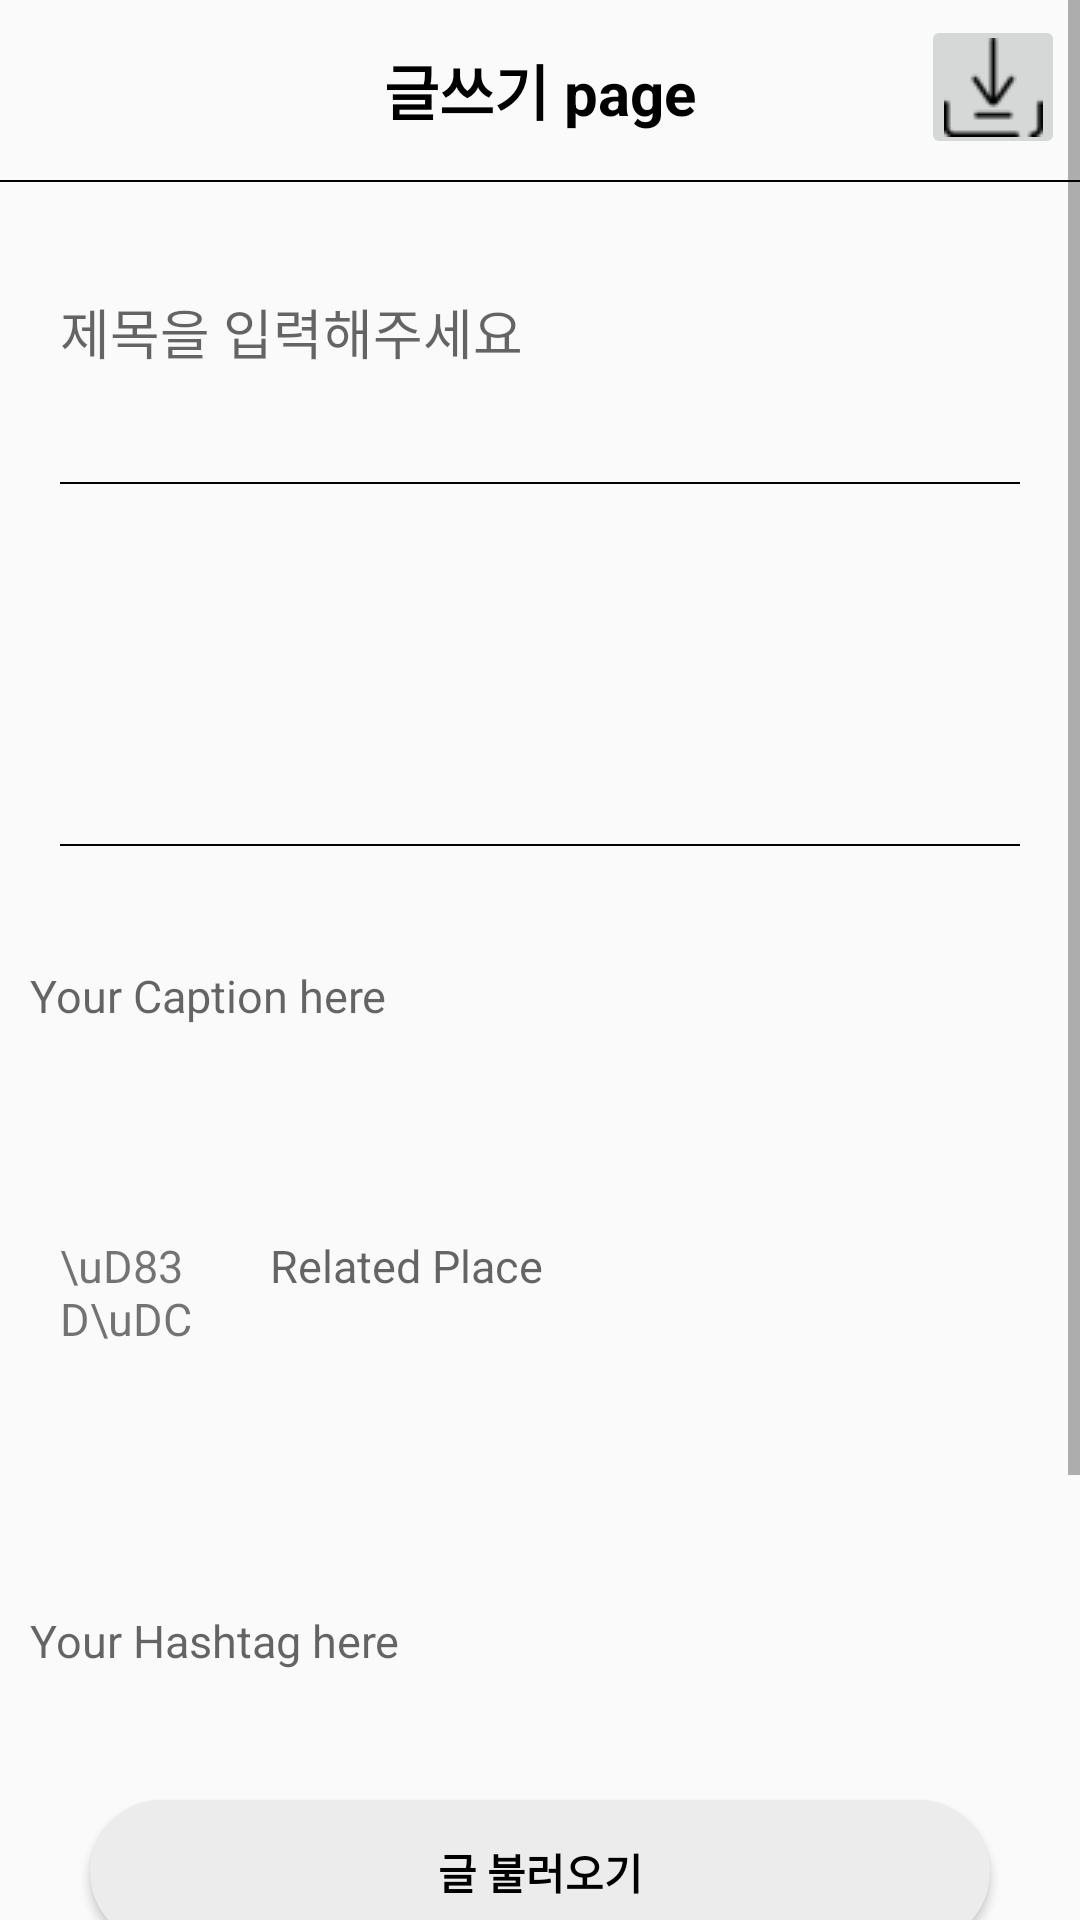

The Android layout XML behind this screen, and the referenced resources:
<!-- AndroidManifest.xml: application theme Theme.MyBlogger -->
<!-- res/layout/activity_board_write.xml -->
<?xml version="1.0" encoding="utf-8"?>
<layout
    xmlns:android="http://schemas.android.com/apk/res/android"
    xmlns:app="http://schemas.android.com/apk/res-auto">
    <LinearLayout
        android:layout_width="match_parent"
        android:layout_height="match_parent"
        android:orientation="vertical">

        <ScrollView
            android:layout_width="match_parent"
            android:layout_height="600dp">

            <LinearLayout
                android:layout_width="match_parent"
                android:layout_height="match_parent"
                android:orientation="vertical">

                <LinearLayout
                    android:layout_width="match_parent"
                    android:layout_height="60dp">

                    <androidx.constraintlayout.widget.ConstraintLayout
                        android:layout_width="match_parent"
                        android:layout_height="match_parent">

                        <TextView
                            android:layout_width="match_parent"
                            android:layout_height="match_parent"
                            android:layout_marginLeft="50dp"
                            android:layout_marginRight="50dp"
                            android:gravity="center"
                            android:text="글쓰기 page"
                            android:textColor="@color/black"
                            android:textSize="20sp"
                            android:textStyle="bold" />

                        <ImageButton
                            android:id="@+id/saveBtn"
                            android:layout_width="48dp"
                            android:layout_height="48dp"
                            android:layout_margin="5dp"
                            android:layout_marginTop="10dp"
                            android:layout_marginEnd="10dp"
                            android:src="@drawable/save"
                            app:layout_constraintEnd_toEndOf="parent"
                            app:layout_constraintTop_toTopOf="parent" />

                    </androidx.constraintlayout.widget.ConstraintLayout>

                </LinearLayout>

                <LinearLayout
                    android:layout_width="match_parent"
                    android:layout_height="0.5dp"
                    android:background="#000000" />

                <EditText
                    android:id="@+id/titleArea"
                    android:layout_width="match_parent"
                    android:layout_height="60dp"
                    android:layout_margin="20dp"
                    android:background="@android:color/transparent"
                    android:hint="제목을 입력해주세요" />

                <LinearLayout
                    android:layout_width="match_parent"
                    android:layout_height="0.5dp"
                    android:layout_marginLeft="20dp"
                    android:layout_marginRight="20dp"
                    android:background="#000000" />

                <ImageView
                    android:id="@+id/imageArea"
                    android:layout_width="match_parent"
                    android:layout_height="100dp"
                    android:layout_marginTop="20dp"
                    android:src="@drawable/bring_photo" />

                <LinearLayout
                    android:layout_width="match_parent"
                    android:layout_height="0.5dp"
                    android:layout_marginLeft="20dp"
                    android:layout_marginRight="20dp"
                    android:background="#000000" />

                <EditText
                    android:id="@+id/contentArea"
                    android:layout_width="match_parent"
                    android:layout_height="80dp"
                    android:layout_margin="10dp"
                    android:layout_marginLeft="20dp"
                    android:textSize="15dp"
                    android:background="@android:color/transparent"
                    android:hint="Your Caption here" />

                <LinearLayout
                    android:layout_width="match_parent"
                    android:layout_height="match_parent"
                    android:layout_margin="10dp"
                    android:orientation="horizontal">

                <TextView
                    android:id="@+id/PlaceArea"
                    android:layout_width="50dp"
                    android:layout_height="40dp"
                    android:layout_margin="10dp"
                    android:background="@android:color/transparent"
                    android:text="\uD83D\uDCCD 장소: "
                    android:hint="Related Place"
                    android:textSize="15dp" />

                <EditText
                    android:id="@+id/PlaceEdit"
                    android:layout_width="120dp"
                    android:layout_height="40dp"
                    android:background="@android:color/transparent"
                    android:hint="Related Place"
                    android:layout_margin="10dp"
                    android:textSize="15dp" />
                <Spinner
                    android:id="@+id/placeSpinner"
                    android:layout_width="220dp"
                    android:layout_height="40dp"
                    android:layout_margin="10dp"
                    android:background="@android:color/transparent"/>

                </LinearLayout>

                <EditText
                    android:id="@+id/HashtagArea"
                    android:layout_width="match_parent"
                    android:layout_height="150dp"
                    android:layout_margin="10dp"
                    android:layout_marginLeft="20dp"
                    android:textSize="15dp"
                    android:background="@android:color/transparent"
                    android:textColor="#0692fd"
                    android:hint="Your Hashtag here" />

                <TextView
                    android:id="@+id/ErrorMessage"
                    android:layout_width="match_parent"
                    android:layout_height="60dp"
                    android:layout_margin="20dp"
                    android:background="@android:color/transparent" />


            </LinearLayout>
        </ScrollView>

        <Button
            android:id="@+id/getBtn"
            android:layout_width="300dp"
            android:layout_height="48dp"
            android:layout_gravity="center"
            android:layout_marginBottom="30dp"
            android:background="@drawable/radius_btn_gray"
            android:text="글 불러오기"
            android:textColor="#000000"
            android:textStyle="bold" />
    </LinearLayout>
</layout>
<!-- resources referenced by this layout -->
<resources>
  <color name="black">#FF000000</color>
  <!-- drawable radius_btn_gray (drawable) -->
  <?xml version="1.0" encoding="utf-8"?>
  <shape xmlns:android="http://schemas.android.com/apk/res/android"
      android:padding="10dp"
      android:shape="rectangle" >
      <solid android:color="#ECECEC" />
      <corners
          android:bottomLeftRadius="30dp"
          android:bottomRightRadius="30dp"
          android:topLeftRadius="30dp"
          android:topRightRadius="30dp" />
  </shape>
  <!-- drawable save: png bitmap (drawable, 643 bytes) -->
  <style name="Theme.MyBlogger" parent="Theme.AppCompat.Light">
          
          <item name="windowNoTitle">true</item>
          <item name="colorPrimary">@color/purple_500</item>
          
          <item name="colorPrimaryVariant">@color/mainColor</item>
          <item name="colorOnPrimary">@color/white</item>
          
          <item name="colorSecondary">@color/teal_200</item>
          <item name="colorSecondaryVariant">@color/teal_700</item>
          <item name="colorOnSecondary">@color/black</item>
          
          <item name="android:statusBarColor" tools:targetApi="l">?attr/colorPrimaryVariant</item>
          
      </style>
  <color name="purple_500">#FF6200EE</color>
  <color name="mainColor">#c9df8a</color>
  <color name="white">#FFFFFFFF</color>
  <color name="teal_200">#FF03DAC5</color>
  <color name="teal_700">#FF018786</color>
</resources>
